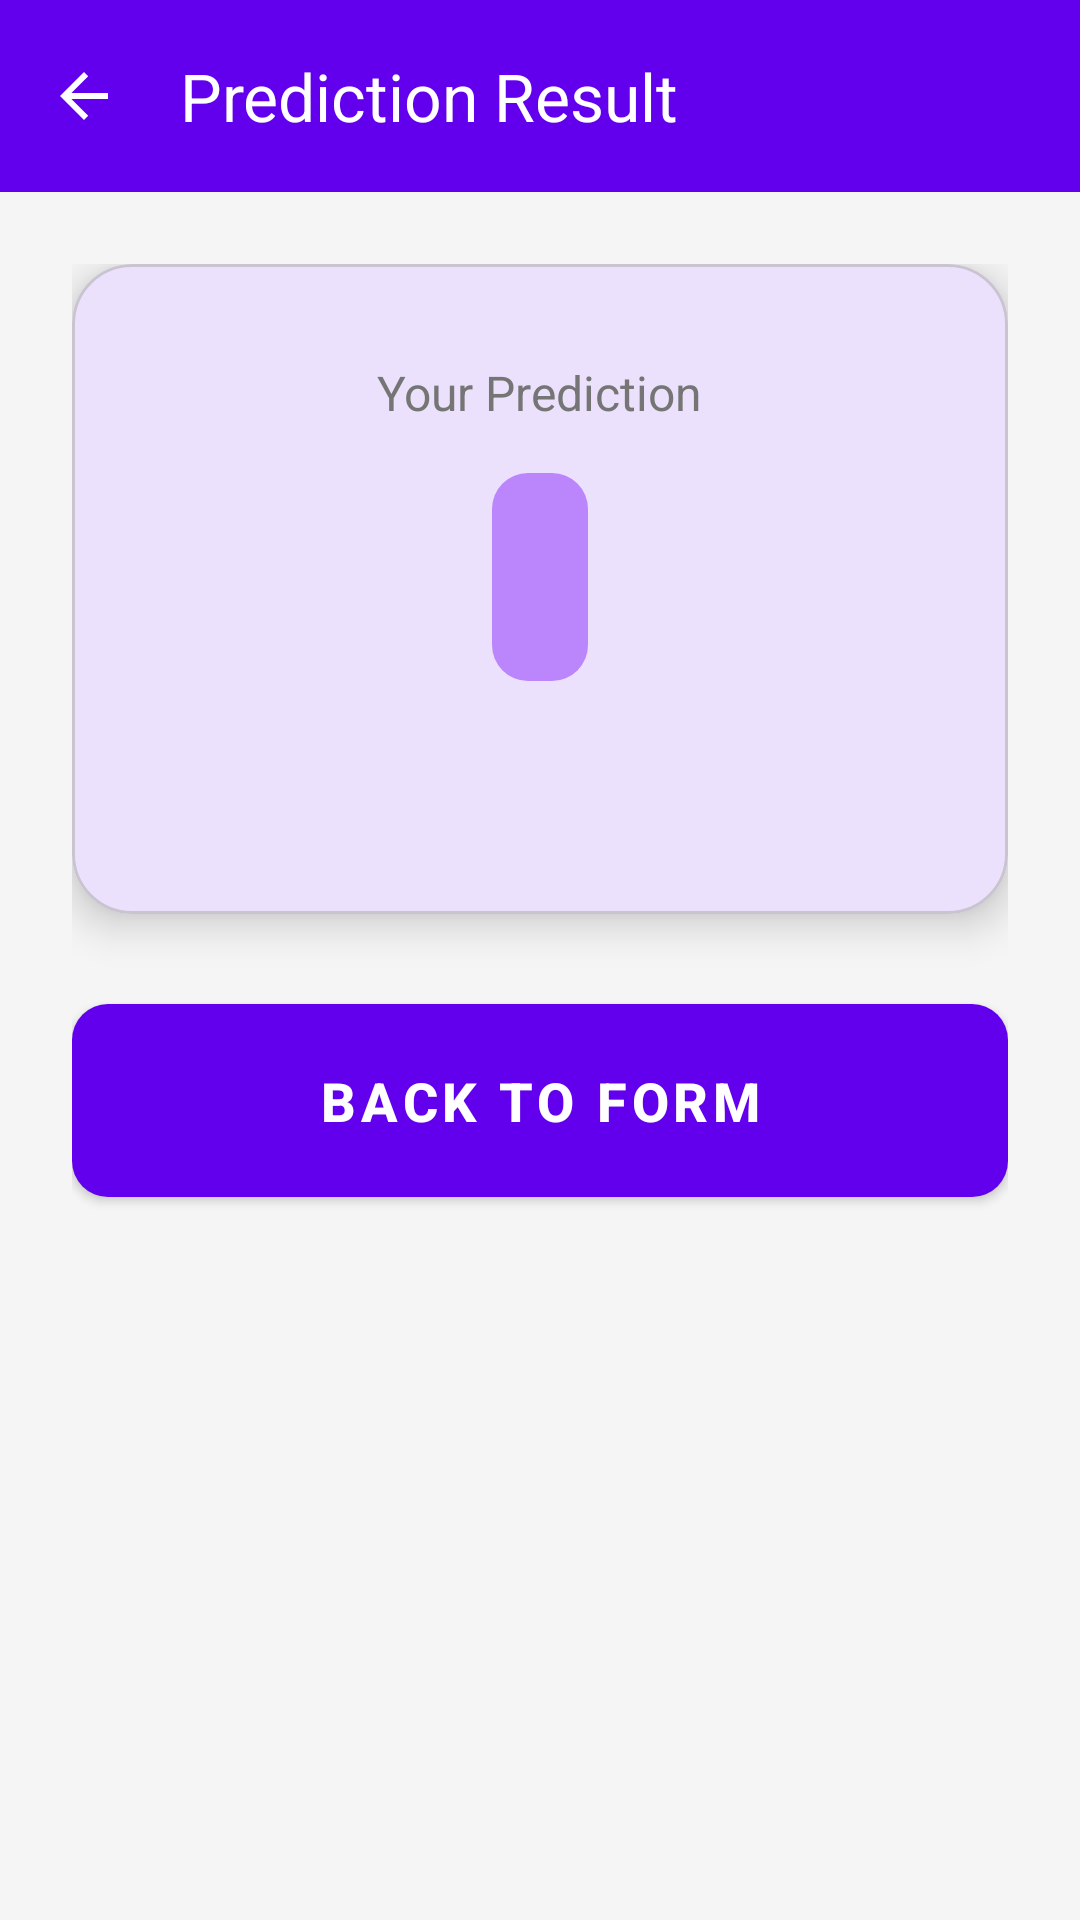

Produce the Android XML layout that renders to this screen, including the resource entries it uses.
<!-- AndroidManifest.xml: application theme Theme.DMFINAL -->
<!-- res/layout/activity_result.xml -->
<?xml version="1.0" encoding="utf-8"?>
<androidx.coordinatorlayout.widget.CoordinatorLayout xmlns:android="http://schemas.android.com/apk/res/android"
    xmlns:app="http://schemas.android.com/apk/res-auto"
    android:layout_width="match_parent"
    android:layout_height="match_parent"
    android:background="@color/background">

    <com.google.android.material.appbar.AppBarLayout
        android:layout_width="match_parent"
        android:layout_height="wrap_content"
        android:theme="@style/ThemeOverlay.AppCompat.Dark.ActionBar">

        <com.google.android.material.appbar.MaterialToolbar
            android:id="@+id/toolbar"
            android:layout_width="match_parent"
            android:layout_height="?attr/actionBarSize"
            android:background="?attr/colorPrimary"
            app:title="Prediction Result"
            app:titleTextColor="@color/white"
            app:navigationIcon="?attr/homeAsUpIndicator"
            app:navigationIconTint="@color/white" />

    </com.google.android.material.appbar.AppBarLayout>

    <androidx.core.widget.NestedScrollView
        android:layout_width="match_parent"
        android:layout_height="match_parent"
        android:fillViewport="true"
        app:layout_behavior="@string/appbar_scrolling_view_behavior">

        <LinearLayout
            android:layout_width="match_parent"
            android:layout_height="wrap_content"
            android:orientation="vertical"
            android:padding="24dp"
            android:gravity="center_horizontal">

            
            <com.google.android.material.card.MaterialCardView
                android:layout_width="match_parent"
                android:layout_height="wrap_content"
                android:layout_marginBottom="24dp"
                app:cardCornerRadius="20dp"
                app:cardElevation="8dp"
                app:cardBackgroundColor="@color/surface">

                <LinearLayout
                    android:layout_width="match_parent"
                    android:layout_height="wrap_content"
                    android:orientation="vertical"
                    android:padding="32dp"
                    android:gravity="center">

                    <TextView
                        android:layout_width="wrap_content"
                        android:layout_height="wrap_content"
                        android:text="Your Prediction"
                        android:textSize="16sp"
                        android:textColor="@color/text_secondary"
                        android:layout_marginBottom="16dp" />

                    <TextView
                        android:id="@+id/categoryTextView"
                        android:layout_width="wrap_content"
                        android:layout_height="wrap_content"
                        android:textSize="28sp"
                        android:textStyle="bold"
                        android:textAlignment="center"
                        android:layout_marginBottom="16dp"
                        android:padding="16dp"
                        android:background="@drawable/result_background"
                        android:backgroundTint="@color/primary_light" />

                    <TextView
                        android:id="@+id/descriptionTextView"
                        android:layout_width="wrap_content"
                        android:layout_height="wrap_content"
                        android:textSize="16sp"
                        android:textAlignment="center"
                        android:textColor="@color/text_secondary"
                        android:lineSpacingExtra="4dp"
                        android:layout_marginTop="8dp" />

                </LinearLayout>
            </com.google.android.material.card.MaterialCardView>

            
            <com.google.android.material.button.MaterialButton
                android:id="@+id/backButton"
                android:layout_width="match_parent"
                android:layout_height="wrap_content"
                android:text="Back to Form"
                android:textSize="18sp"
                android:textStyle="bold"
                android:padding="20dp"
                android:minHeight="64dp"
                android:clickable="true"
                android:focusable="true"
                app:backgroundTint="@color/primary"
                app:cornerRadius="12dp"
                app:elevation="6dp"
                style="@style/Widget.MaterialComponents.Button" />

        </LinearLayout>
    </androidx.core.widget.NestedScrollView>

</androidx.coordinatorlayout.widget.CoordinatorLayout>
<!-- resources referenced by this layout -->
<resources>
  <color name="background">#F5F5F5</color>
  <color name="primary">#6200EE</color>
  <color name="primary_light">#BB86FC</color>
  <color name="surface">#FFFFFF</color>
  <color name="text_secondary">#757575</color>
  <color name="white">#FFFFFFFF</color>
  <!-- drawable result_background (drawable) -->
  <?xml version="1.0" encoding="utf-8"?>
  <shape xmlns:android="http://schemas.android.com/apk/res/android"
      android:shape="rectangle">
      <corners android:radius="12dp" />
      <solid android:color="@color/primary_light" />
  </shape>
  <style name="Theme.DMFINAL" parent="Base.Theme.DMFINAL" />
  <style name="Base.Theme.DMFINAL" parent="Theme.Material3.DayNight.NoActionBar">
          <item name="colorPrimary">@color/primary</item>
          <item name="colorPrimaryVariant">@color/primary_dark</item>
          <item name="colorOnPrimary">@color/white</item>
          <item name="colorSecondary">@color/accent</item>
          <item name="colorOnSecondary">@color/white</item>
          <item name="android:colorBackground">@color/background</item>
          <item name="colorSurface">@color/surface</item>
          <item name="colorOnSurface">@color/text_primary</item>
      </style>
  <color name="primary_dark">#3700B3</color>
  <color name="accent">#03DAC5</color>
  <color name="text_primary">#212121</color>
</resources>
